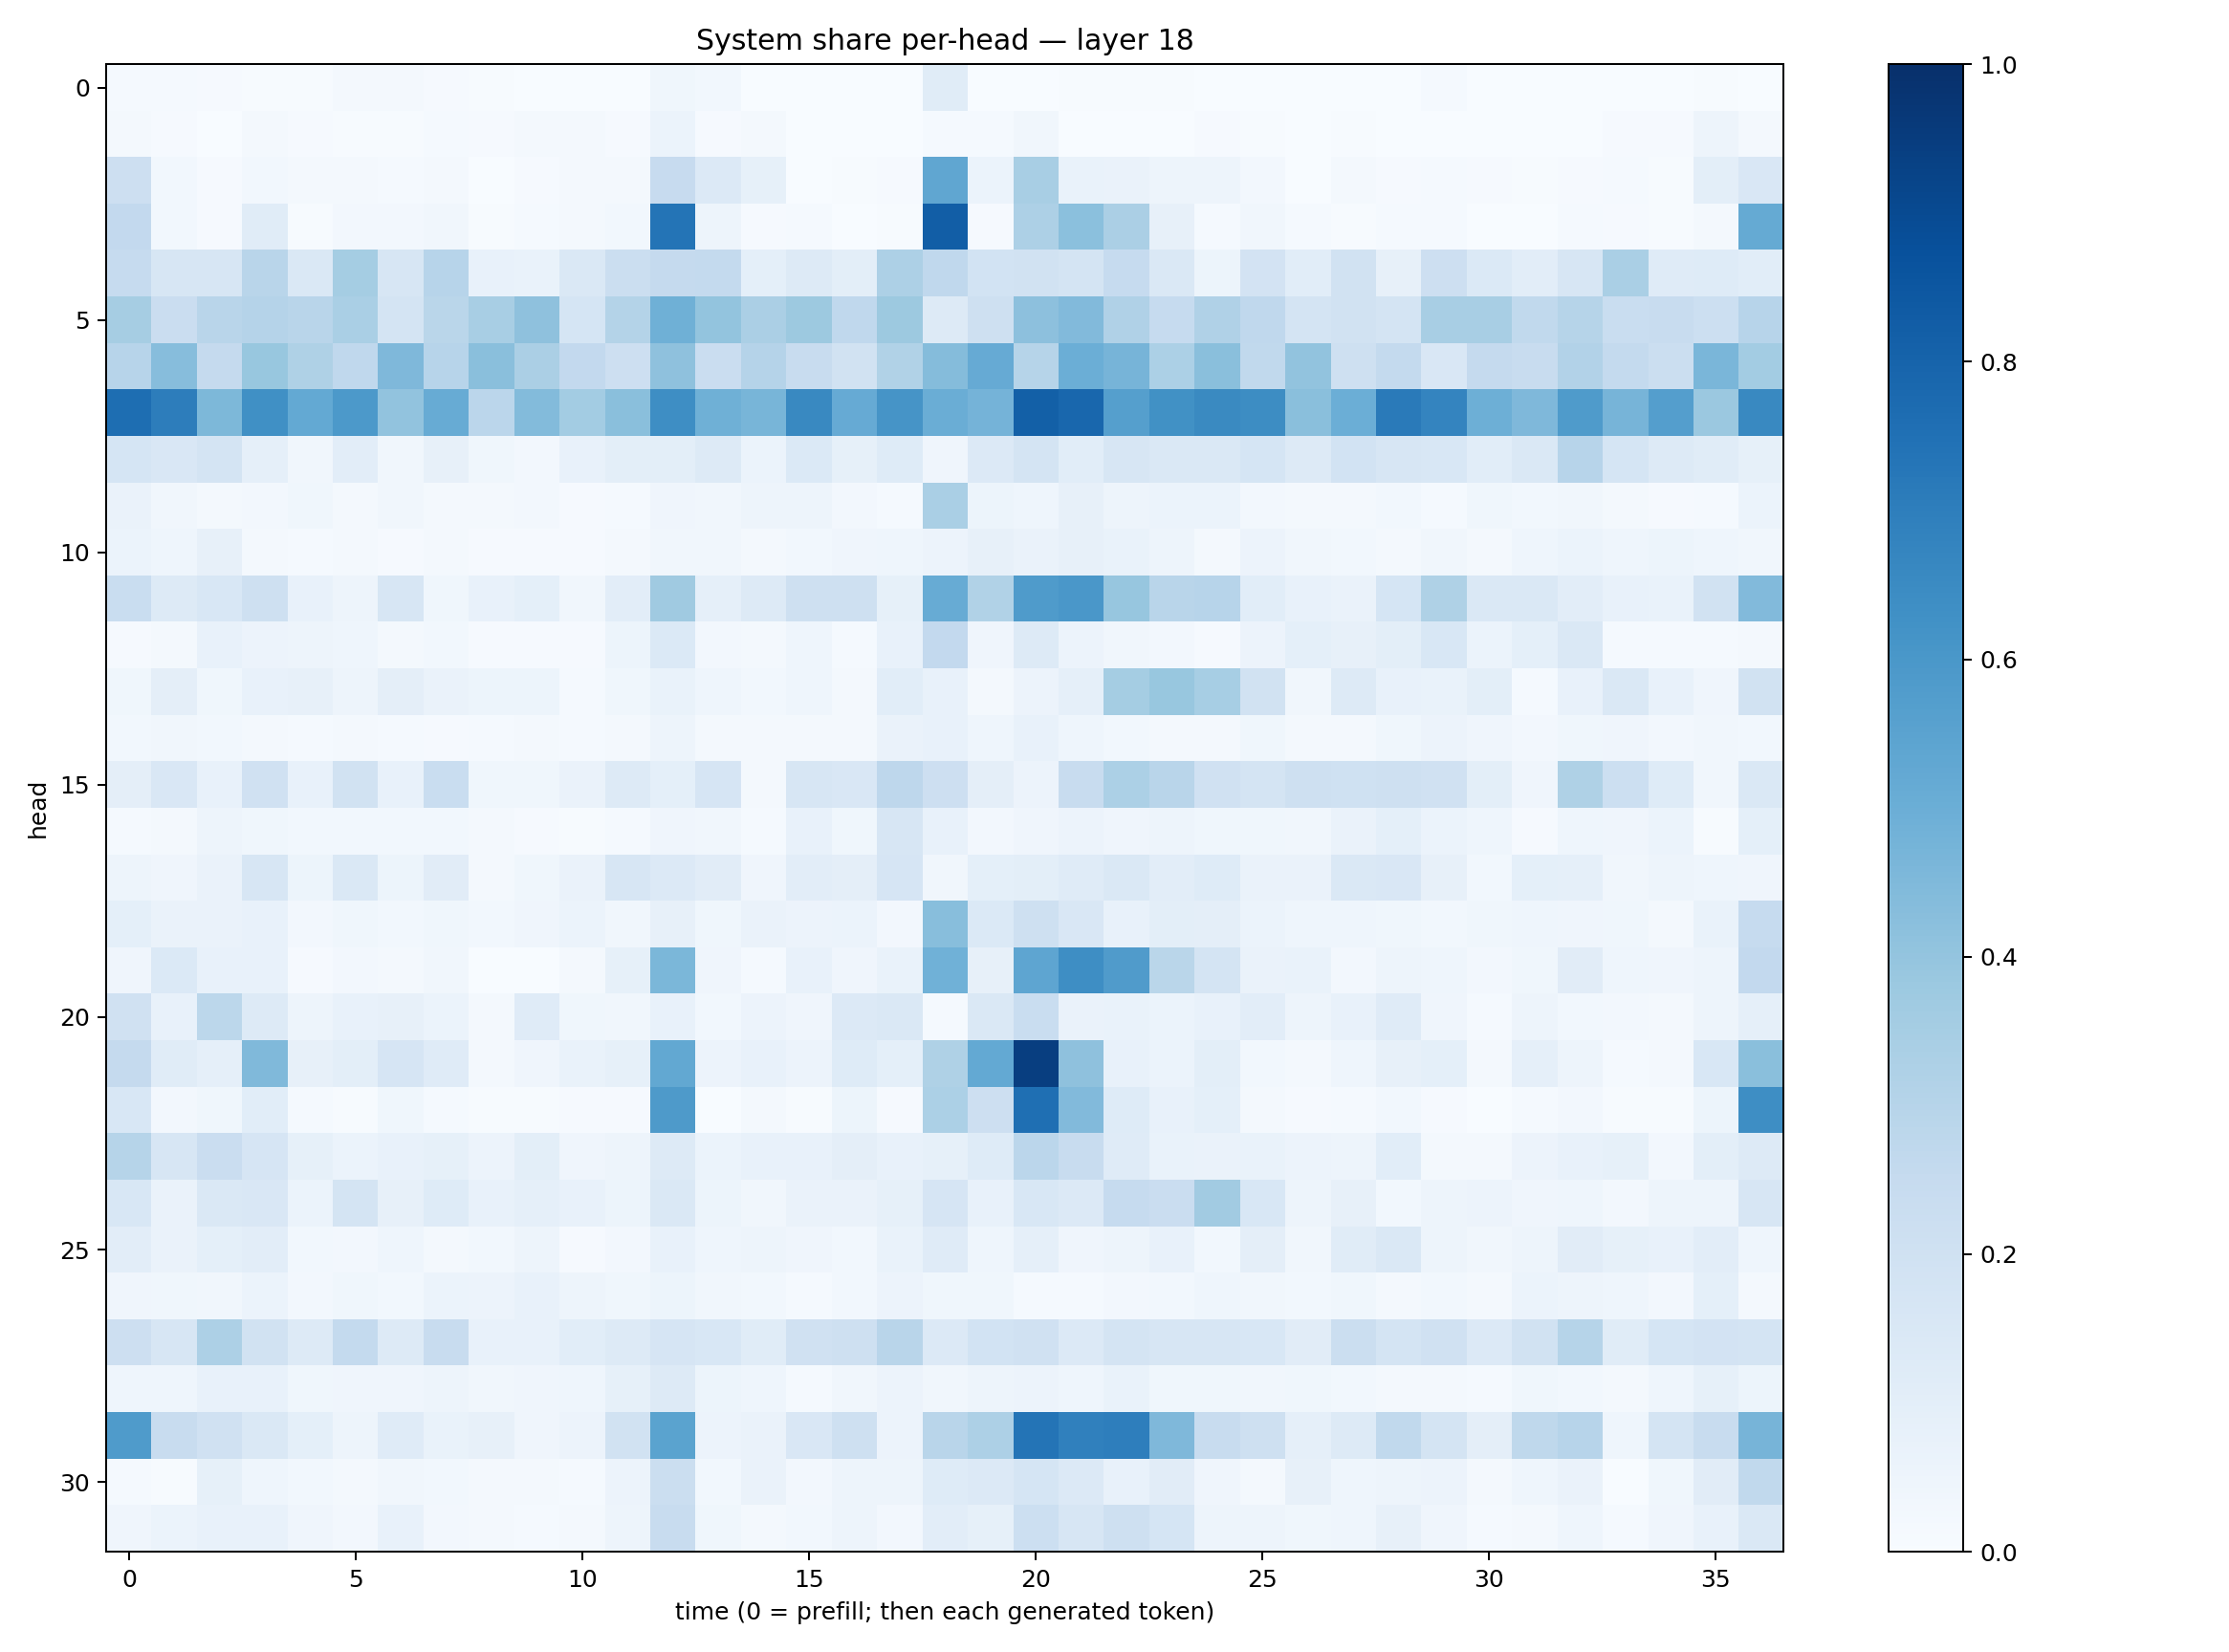

Values plotted in this chart, from the file beside it:
0.01545844, 0.014203161, 0.008249377, 0.0058500287, 0.0057583465, 0.015968, 0.018021746, 0.011178679, 0.005339385, 0.0013128052, 0.0023944473, 0.0017687405, 0.038431544, 0.028576994, 0.0033354838, 0.0012677365, 0.0029383556, 0.0029959881, 0.11525506, 0.0017024841, 0.0018085759, 0.0039184024, 0.0068097278, 0.0066870833
0.02329, 0.01009, 0.001725, 0.01847, 0.008238, 0.007519, 0.007237, 0.01486, 0.01024, 0.0176, 0.01739, 0.008509, 0.06071, 0.01044, 0.01702, 0.0008719, 0.001712, 0.002651, 0.01527, 0.01195, 0.03217, 0.001541, 0.002234, 0.003592
0.2127, 0.02992, 0.0115, 0.02968, 0.01774, 0.01868, 0.01494, 0.01579, 0.003045, 0.01092, 0.01563, 0.02014, 0.2435, 0.1338, 0.08395, 0.002943, 0.005953, 0.008604, 0.5338, 0.0596, 0.3414, 0.06807, 0.06311, 0.05063
0.2596, 0.02846, 0.01117, 0.1167, 0.005154, 0.02667, 0.02347, 0.03451, 0.005666, 0.01282, 0.02318, 0.02768, 0.7351, 0.04689, 0.01052, 0.01246, 0.002756, 0.005304, 0.8227, 0.009203, 0.3249, 0.419, 0.3326, 0.07905
0.2473, 0.1611, 0.1586, 0.2912, 0.142, 0.3548, 0.1602, 0.2947, 0.07555, 0.06833, 0.1461, 0.226, 0.2517, 0.2551, 0.09216, 0.13, 0.09845, 0.3249, 0.2686, 0.1851, 0.1899, 0.1776, 0.2479, 0.1409
0.3496, 0.2299, 0.2893, 0.3013, 0.2929, 0.3393, 0.178, 0.2864, 0.3428, 0.4128, 0.1685, 0.3082, 0.489, 0.3998, 0.3334, 0.3769, 0.266, 0.3761, 0.1258, 0.2037, 0.4174, 0.442, 0.3168, 0.2477
0.2963, 0.4322, 0.2507, 0.3876, 0.3212, 0.2682, 0.4496, 0.2946, 0.4228, 0.3358, 0.2582, 0.212, 0.4122, 0.2276, 0.3008, 0.2418, 0.1947, 0.3143, 0.4354, 0.5123, 0.3002, 0.4972, 0.4703, 0.3305
0.761, 0.701, 0.4557, 0.6295, 0.5227, 0.5912, 0.4033, 0.5092, 0.2845, 0.4385, 0.3557, 0.4254, 0.639, 0.4886, 0.4662, 0.6588, 0.5139, 0.6096, 0.5006, 0.4755, 0.8135, 0.786, 0.563, 0.6279
0.1685, 0.1508, 0.1739, 0.08884, 0.03158, 0.102, 0.03346, 0.08043, 0.03658, 0.02618, 0.07201, 0.101, 0.09932, 0.1268, 0.06024, 0.1384, 0.08477, 0.1247, 0.03913, 0.134, 0.1737, 0.1068, 0.1601, 0.1446
0.06252, 0.03445, 0.02317, 0.02483, 0.03718, 0.02321, 0.0337, 0.01769, 0.02261, 0.02429, 0.01091, 0.01438, 0.04274, 0.03389, 0.04943, 0.05001, 0.02577, 0.01324, 0.3374, 0.05299, 0.04367, 0.07965, 0.04879, 0.05866
0.05902, 0.04386, 0.0789, 0.02099, 0.01182, 0.02086, 0.009334, 0.01676, 0.007836, 0.009052, 0.01162, 0.01996, 0.03453, 0.03389, 0.02278, 0.0308, 0.03929, 0.04583, 0.05616, 0.07979, 0.06261, 0.08165, 0.06775, 0.04757
0.2309, 0.132, 0.1536, 0.2097, 0.07107, 0.0505, 0.1589, 0.03693, 0.07305, 0.09068, 0.0319, 0.1027, 0.3701, 0.0864, 0.1278, 0.2089, 0.2058, 0.08469, 0.5101, 0.3136, 0.5855, 0.6006, 0.3916, 0.2896
0.01058, 0.01967, 0.07485, 0.05774, 0.04689, 0.04301, 0.02187, 0.02883, 0.01166, 0.00986, 0.008661, 0.05089, 0.1401, 0.0271, 0.01919, 0.04642, 0.01307, 0.07757, 0.2592, 0.04155, 0.1284, 0.056, 0.0332, 0.02523
0.03548, 0.09467, 0.03565, 0.07546, 0.08076, 0.04849, 0.09509, 0.06353, 0.05428, 0.05149, 0.01272, 0.03896, 0.06841, 0.04605, 0.02862, 0.04521, 0.0194, 0.1063, 0.07726, 0.02053, 0.05621, 0.08759, 0.3525, 0.3881
0.02907, 0.03451, 0.02817, 0.02092, 0.01475, 0.01738, 0.01478, 0.01156, 0.01546, 0.02037, 0.01382, 0.01728, 0.04774, 0.01657, 0.02114, 0.01854, 0.02294, 0.06263, 0.07399, 0.04534, 0.07745, 0.04534, 0.02856, 0.01749
0.09753, 0.1508, 0.07683, 0.1957, 0.0749, 0.1883, 0.07119, 0.2316, 0.03745, 0.03538, 0.06439, 0.1265, 0.09356, 0.1678, 0.02093, 0.1565, 0.1511, 0.2764, 0.2134, 0.09604, 0.05724, 0.2376, 0.3319, 0.2925
0.01297, 0.01983, 0.0499, 0.03692, 0.02793, 0.02987, 0.03018, 0.02924, 0.01592, 0.01131, 0.006512, 0.01537, 0.03969, 0.03503, 0.01412, 0.07804, 0.03899, 0.1576, 0.07108, 0.024, 0.04105, 0.05569, 0.04017, 0.04813
0.04956, 0.0406, 0.06588, 0.1586, 0.05159, 0.1453, 0.05081, 0.1131, 0.02266, 0.03829, 0.06437, 0.164, 0.1352, 0.1094, 0.04293, 0.1033, 0.09461, 0.165, 0.03218, 0.09365, 0.09894, 0.121, 0.1438, 0.1033
0.09338, 0.06437, 0.06408, 0.07641, 0.02385, 0.03602, 0.02843, 0.03566, 0.02813, 0.03984, 0.059, 0.03472, 0.08052, 0.03666, 0.06252, 0.05647, 0.06204, 0.02615, 0.4259, 0.1385, 0.2041, 0.1522, 0.07405, 0.09958
0.03964, 0.1386, 0.07696, 0.07615, 0.008353, 0.02434, 0.02018, 0.03365, 0.002694, 0.002966, 0.02135, 0.0839, 0.4576, 0.04248, 0.01439, 0.07072, 0.04282, 0.06664, 0.4865, 0.08013, 0.5356, 0.6378, 0.5804, 0.2868
0.1961, 0.07101, 0.2787, 0.13, 0.05057, 0.07191, 0.07999, 0.0614, 0.0183, 0.1181, 0.03793, 0.03417, 0.07201, 0.03064, 0.05727, 0.03971, 0.1352, 0.1442, 0.01382, 0.1473, 0.2322, 0.06461, 0.06906, 0.06193
0.2504, 0.1135, 0.0886, 0.4476, 0.07819, 0.1001, 0.1649, 0.1192, 0.01895, 0.04263, 0.06672, 0.08515, 0.5267, 0.05716, 0.07506, 0.05841, 0.1224, 0.09351, 0.3207, 0.5227, 0.9424, 0.414, 0.07232, 0.05917
0.1551, 0.02607, 0.03578, 0.106, 0.01255, 0.004563, 0.03583, 0.01559, 0.005568, 0.006783, 0.009095, 0.007916, 0.5897, 0.003666, 0.01928, 0.007075, 0.05371, 0.01021, 0.329, 0.2142, 0.7569, 0.442, 0.1243, 0.07099
0.2972, 0.1625, 0.2276, 0.1651, 0.08515, 0.06035, 0.07042, 0.08352, 0.05781, 0.09776, 0.04224, 0.04897, 0.1304, 0.05956, 0.07289, 0.07424, 0.09446, 0.07121, 0.08508, 0.1245, 0.2838, 0.2383, 0.121, 0.06863
0.1524, 0.06513, 0.1464, 0.1515, 0.06217, 0.1769, 0.08018, 0.1247, 0.07592, 0.08618, 0.0767, 0.0509, 0.1476, 0.05297, 0.03311, 0.0643, 0.06349, 0.08398, 0.1661, 0.07743, 0.1535, 0.1366, 0.2498, 0.228
0.1023, 0.0637, 0.09288, 0.1027, 0.03051, 0.02524, 0.04645, 0.02257, 0.02746, 0.05004, 0.01095, 0.02386, 0.07548, 0.04362, 0.04924, 0.04042, 0.02996, 0.06863, 0.1175, 0.04649, 0.08712, 0.04067, 0.04859, 0.07812
0.04062, 0.03615, 0.03177, 0.05943, 0.02703, 0.0389, 0.0281, 0.06135, 0.0551, 0.0713, 0.04858, 0.03878, 0.05363, 0.03445, 0.02768, 0.01356, 0.02785, 0.05822, 0.03516, 0.03847, 0.01556, 0.01295, 0.02449, 0.02971
0.2136, 0.1577, 0.3251, 0.1888, 0.1257, 0.2542, 0.1281, 0.2381, 0.07637, 0.0756, 0.1064, 0.1309, 0.1669, 0.1556, 0.1141, 0.1984, 0.2039, 0.2891, 0.1357, 0.1843, 0.1966, 0.1333, 0.1764, 0.1598
0.04441, 0.04631, 0.07798, 0.07177, 0.03624, 0.04192, 0.03987, 0.05021, 0.03473, 0.04212, 0.04351, 0.08575, 0.1284, 0.05398, 0.04587, 0.01386, 0.03206, 0.05713, 0.03488, 0.04891, 0.05698, 0.04449, 0.07008, 0.036
0.5834, 0.2404, 0.1968, 0.1416, 0.09001, 0.04949, 0.1209, 0.06832, 0.0812, 0.03914, 0.05733, 0.1951, 0.5489, 0.05543, 0.06566, 0.1492, 0.2059, 0.05683, 0.2913, 0.3255, 0.7368, 0.6892, 0.6969, 0.4511
0.01338, 0.006883, 0.0823, 0.04553, 0.02797, 0.01715, 0.03224, 0.03093, 0.0231, 0.01965, 0.01535, 0.05534, 0.2204, 0.02807, 0.06367, 0.02707, 0.04735, 0.04844, 0.1234, 0.1334, 0.1709, 0.1339, 0.07434, 0.1112
0.04111, 0.06115, 0.07281, 0.07058, 0.04196, 0.02536, 0.07342, 0.02362, 0.02018, 0.01344, 0.01646, 0.04862, 0.2367, 0.03853, 0.02273, 0.03048, 0.04743, 0.02488, 0.1052, 0.08328, 0.2154, 0.1619, 0.2037, 0.1713
